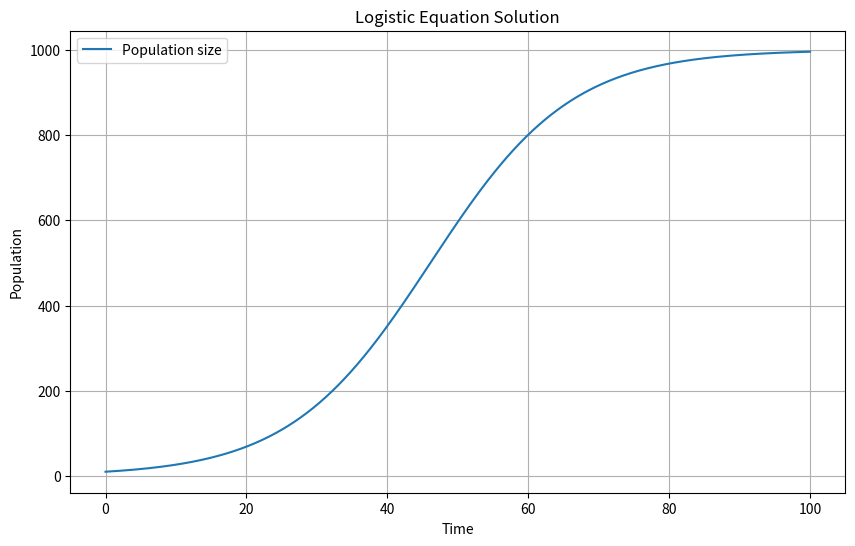

This chart was generated by the following Python code:
import numpy as np
import matplotlib.pyplot as plt

def euler_logistic(r, K, P0, T, dt):
    """
    Solve the logistic equation using the Euler method.
    
    Parameters:
    - r: Rate of maximum population growth.
    - K: Carrying capacity of the environment.
    - P0: Initial population size.
    - T: Total time.
    - dt: Time step size.
    
    Returns:
    - t: Array of time points.
    - P: Array of population sizes at each time point.
    """
    # Time array
    t = np.arange(0, T+dt, dt)
    
    # Initialize array to hold population sizes
    P = np.zeros(len(t))
    
    # Set initial population size
    P[0] = P0
    
    # Euler integration
    for i in range(1, len(t)):
        P[i] = P[i-1] + dt * r * P[i-1] * (1 - P[i-1] / K)
    
    return t, P

# Parameters
r = 0.1  # Rate of maximum population growth
K = 1000  # Carrying capacity
P0 = 10  # Initial population size
T = 100  # Total time
dt = 0.1  # Time step size

# Solve the logistic equation
t, P = euler_logistic(r, K, P0, T, dt)

# Plot the solution
plt.figure(figsize=(10, 6))
plt.plot(t, P, label='Population size')
plt.title('Logistic Equation Solution')
plt.xlabel('Time')
plt.ylabel('Population')
plt.legend()
plt.grid(True)
plt.show()
